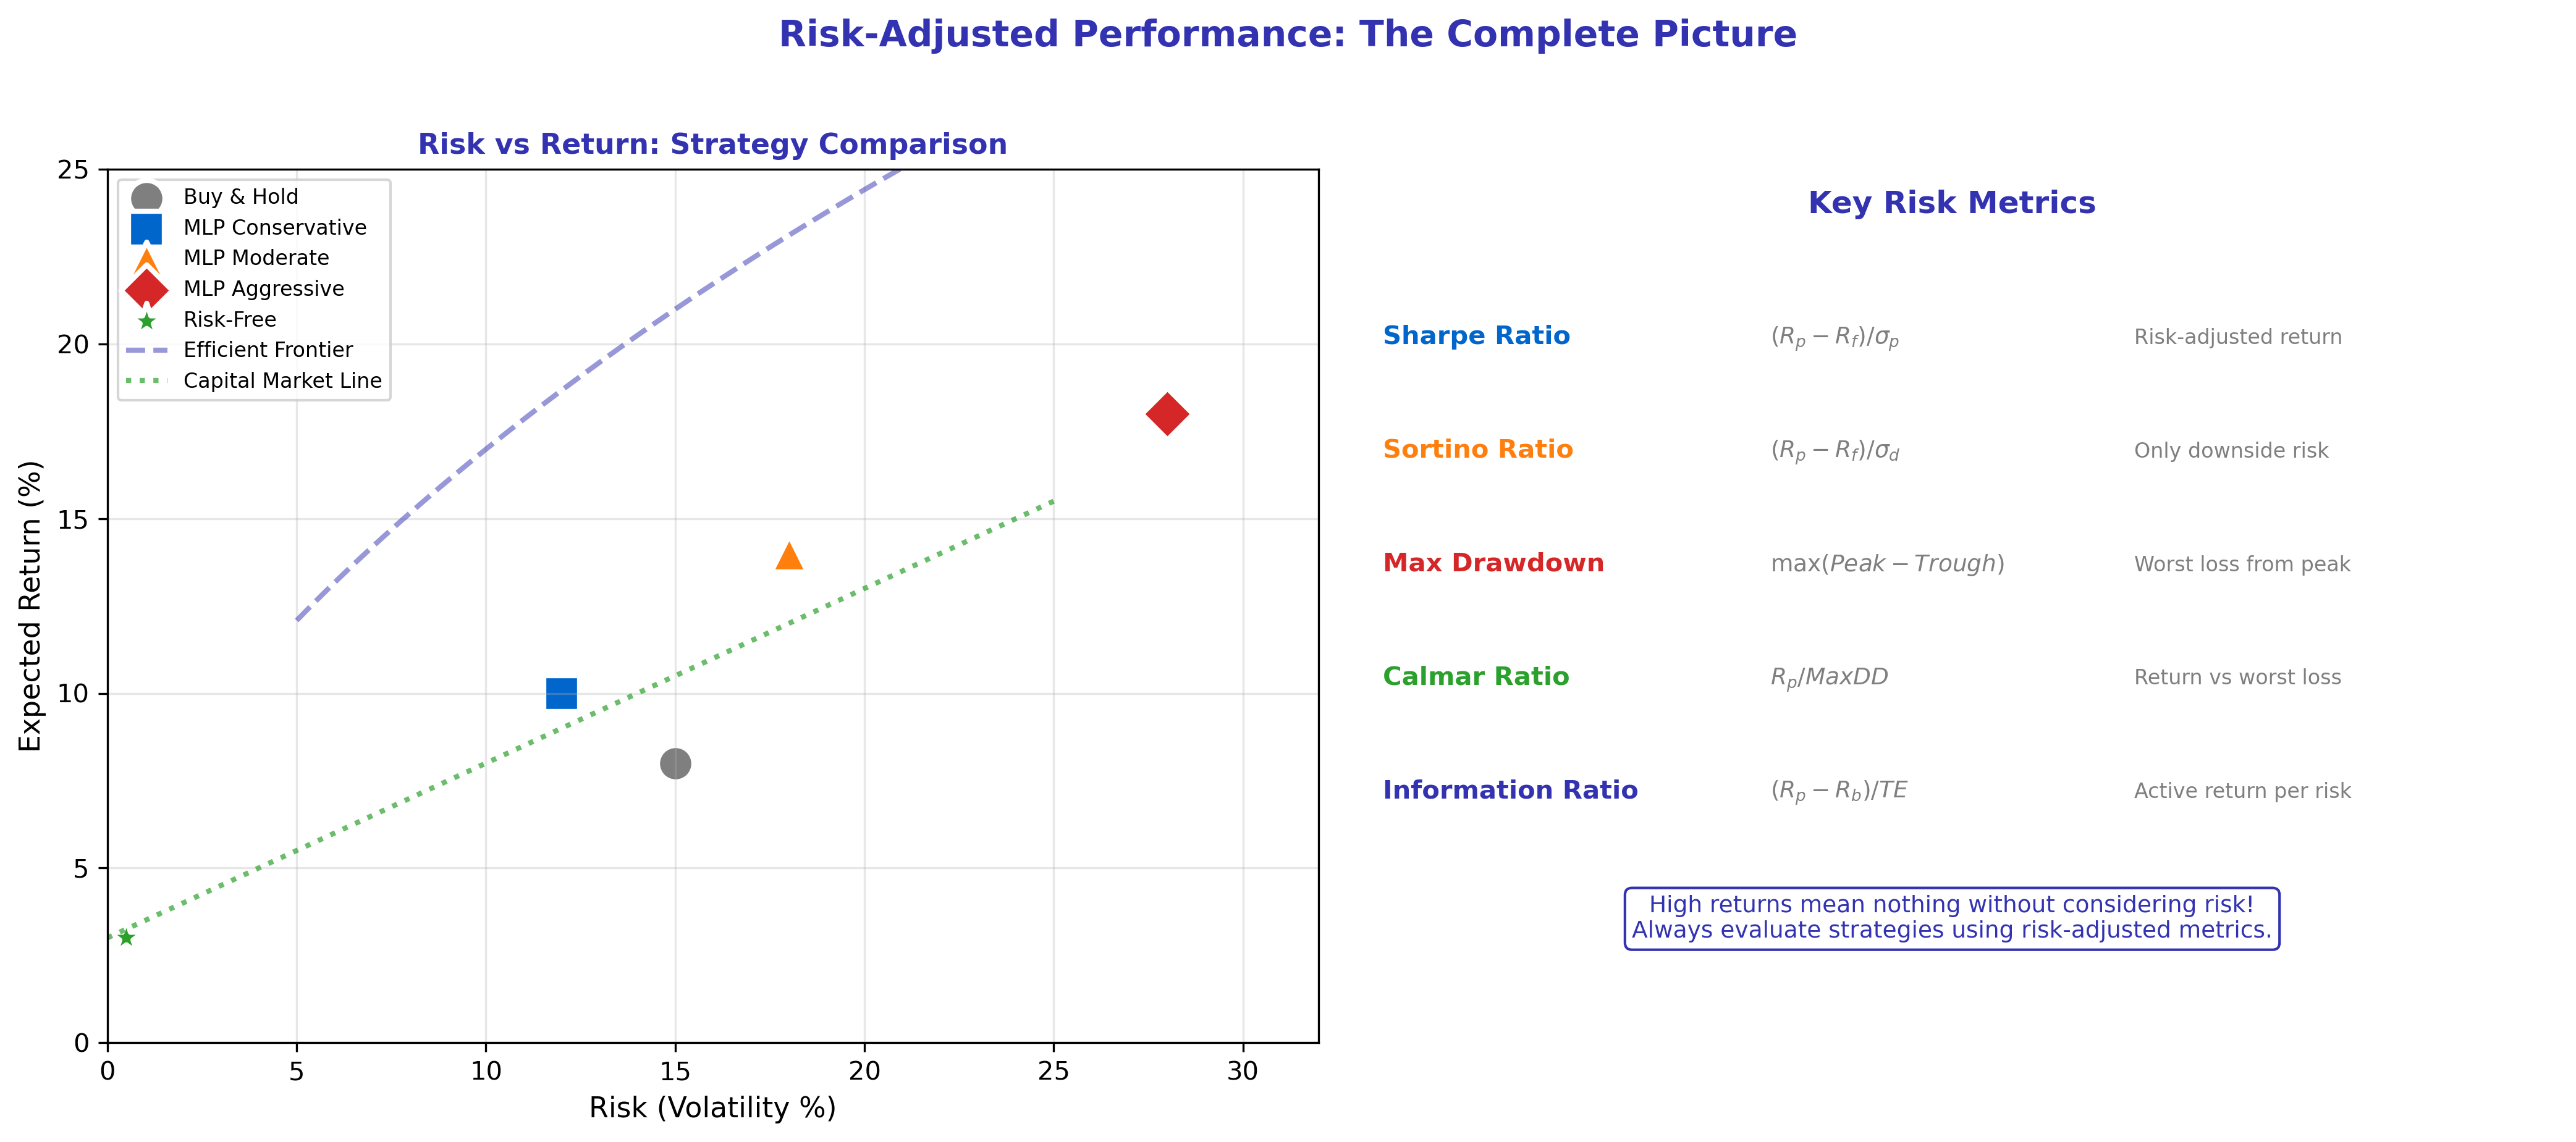

Write Python code to recreate this figure.
"""
Risk-Adjusted Returns in Finance
Module 4: Applications & Modern Perspectives
"""

import matplotlib.pyplot as plt
import numpy as np

CHART_METADATA = {
    'title': 'Finance Risk Adjusted Returns',
    'url': 'https://github.com/QuantLet/neural-networks-introduction/tree/main/finance_risk_adjusted_returns'
}

# Colors
mlpurple = '#3333B2'
mlblue = '#0066CC'
mlorange = '#FF7F0E'
mlgreen = '#2CA02C'
mlred = '#D62728'
mlgray = '#7F7F7F'

fig, axes = plt.subplots(1, 2, figsize=(14, 6))

# ==================== LEFT: Risk vs Return Scatter ====================
ax = axes[0]

np.random.seed(42)

# Different strategies
strategies = [
    ('Buy & Hold', 8, 15, mlgray, 'o'),
    ('MLP Conservative', 10, 12, mlblue, 's'),
    ('MLP Moderate', 14, 18, mlorange, '^'),
    ('MLP Aggressive', 18, 28, mlred, 'D'),
    ('Risk-Free', 3, 0.5, mlgreen, '*'),
]

for name, ret, vol, color, marker in strategies:
    ax.scatter([vol], [ret], c=color, s=200, marker=marker, label=name, edgecolors='white', linewidths=2)

# Efficient frontier (approximate)
ef_vol = np.linspace(5, 30, 100)
ef_ret = 3 + 0.5 * ef_vol - 0.005 * ef_vol**2 + 3 * np.sqrt(ef_vol)
ax.plot(ef_vol, ef_ret, '--', color=mlpurple, linewidth=2, alpha=0.5, label='Efficient Frontier')

# Capital Market Line
cml_vol = np.linspace(0, 25, 100)
cml_ret = 3 + 0.5 * cml_vol  # Sharpe ratio of 0.5
ax.plot(cml_vol, cml_ret, ':', color=mlgreen, linewidth=2, alpha=0.7, label='Capital Market Line')

ax.set_xlabel('Risk (Volatility %)', fontsize=11)
ax.set_ylabel('Expected Return (%)', fontsize=11)
ax.set_title('Risk vs Return: Strategy Comparison', fontsize=11, fontweight='bold', color=mlpurple)
ax.legend(loc='upper left', fontsize=8)
ax.grid(True, alpha=0.3)
ax.set_xlim(0, 32)
ax.set_ylim(0, 25)

# ==================== RIGHT: Risk Metrics ====================
ax = axes[1]
ax.set_xlim(0, 10)
ax.set_ylim(0, 10)
ax.axis('off')

ax.text(5, 9.5, 'Key Risk Metrics', fontsize=12, fontweight='bold', ha='center', color=mlpurple)

metrics = [
    ('Sharpe Ratio', '$(R_p - R_f) / \\sigma_p$', 'Risk-adjusted return', mlblue),
    ('Sortino Ratio', '$(R_p - R_f) / \\sigma_d$', 'Only downside risk', mlorange),
    ('Max Drawdown', '$\\max(Peak - Trough)$', 'Worst loss from peak', mlred),
    ('Calmar Ratio', '$R_p / MaxDD$', 'Return vs worst loss', mlgreen),
    ('Information Ratio', '$(R_p - R_b) / TE$', 'Active return per risk', mlpurple),
]

y_pos = 8
for name, formula, desc, color in metrics:
    ax.text(0.3, y_pos, name, fontsize=10, fontweight='bold', color=color)
    ax.text(3.5, y_pos, formula, fontsize=9, color=mlgray)
    ax.text(6.5, y_pos, desc, fontsize=8, color=mlgray)
    y_pos -= 1.3

# Key insight
ax.text(5, 1.2, 'High returns mean nothing without considering risk!\n'
              'Always evaluate strategies using risk-adjusted metrics.',
        ha='center', fontsize=9, color=mlpurple,
        bbox=dict(boxstyle='round,pad=0.3', facecolor='white', edgecolor=mlpurple))

fig.suptitle('Risk-Adjusted Performance: The Complete Picture',
             fontsize=14, fontweight='bold', color=mlpurple, y=1.02)

plt.tight_layout()
plt.savefig('finance_risk_adjusted_returns.pdf', format='pdf', bbox_inches='tight', dpi=300)
plt.savefig('finance_risk_adjusted_returns.png', format='png', bbox_inches='tight', dpi=300)
plt.close()

print("Generated: finance_risk_adjusted_returns.pdf")
